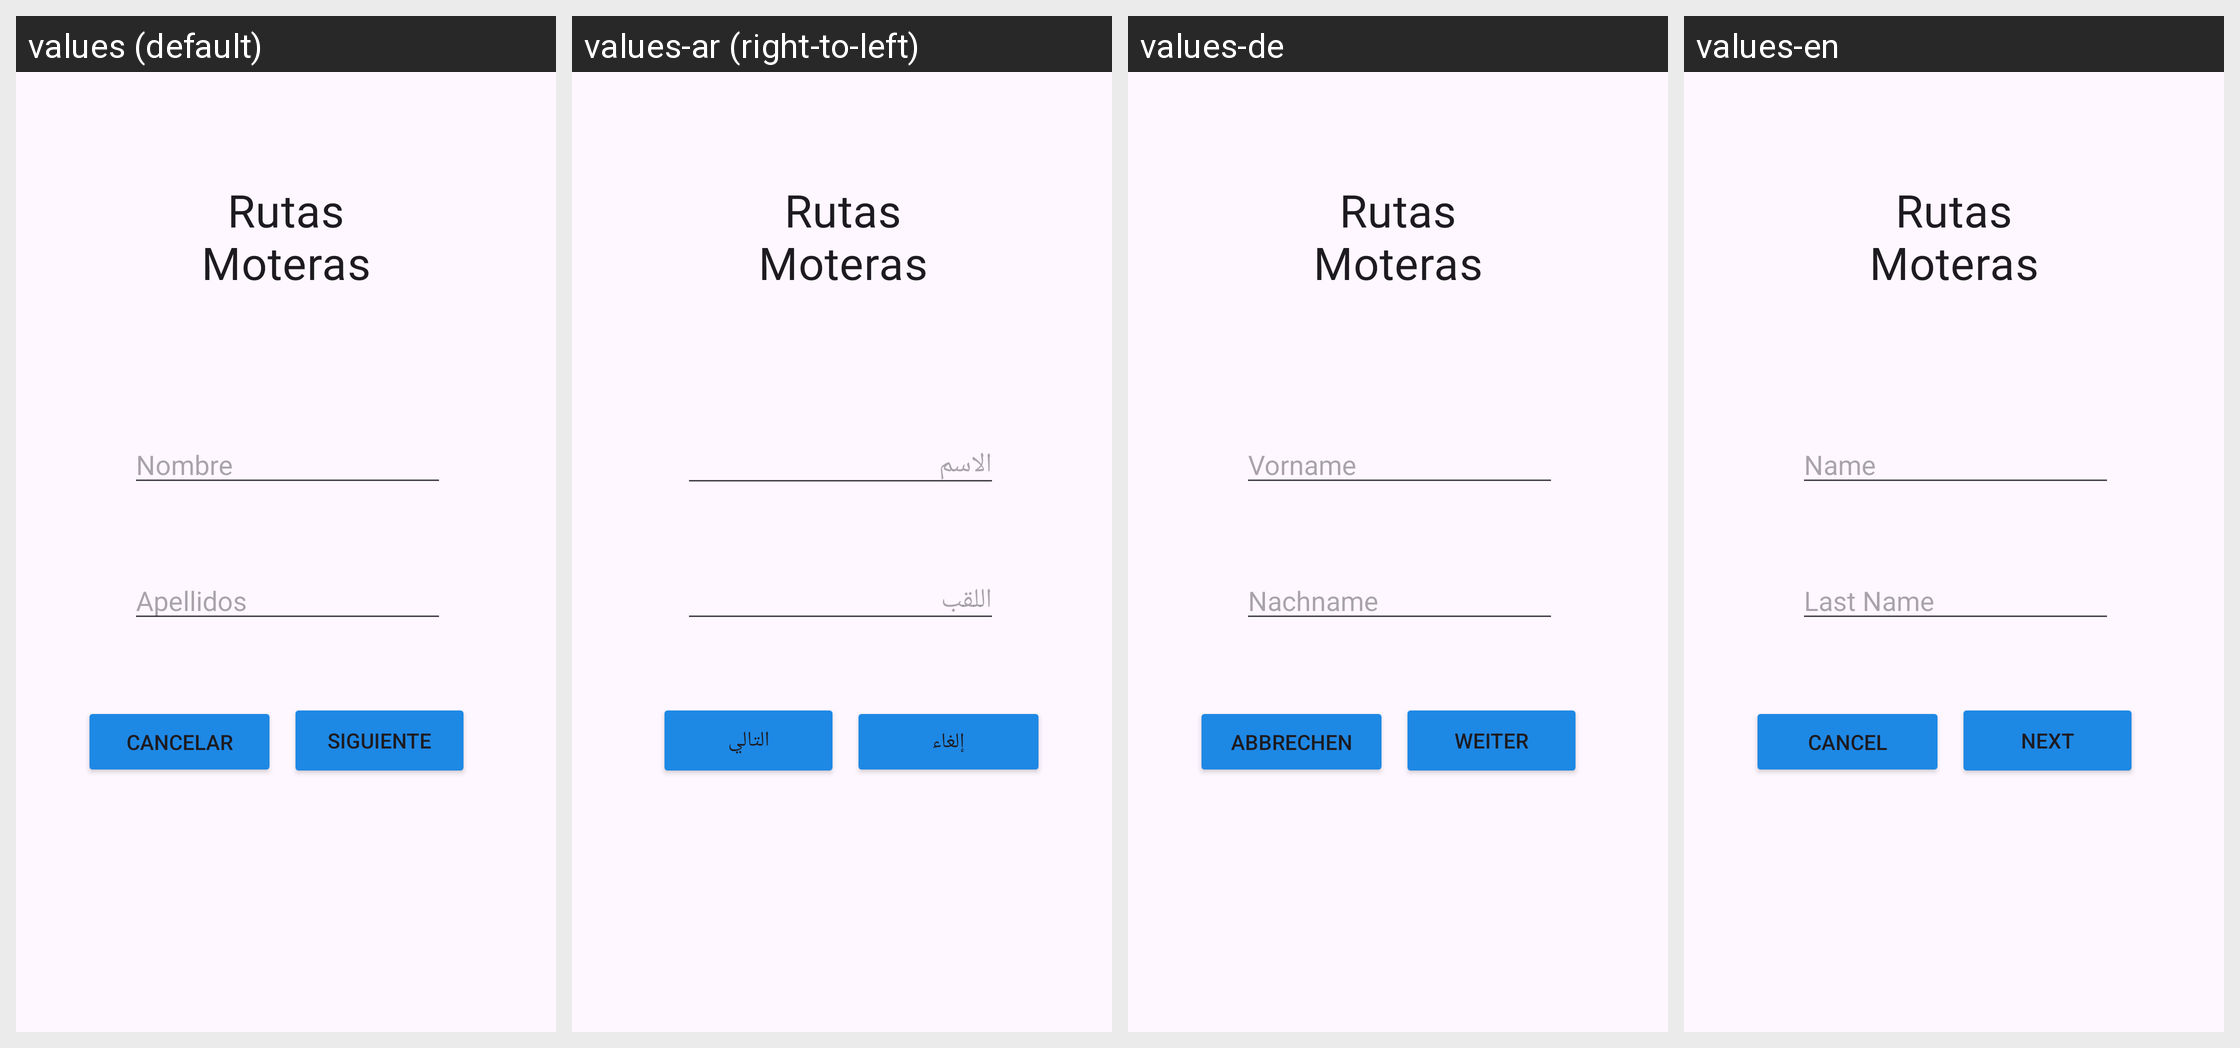

Translations of the strings shown on this Android screen, per locale in the grid:
Android screen res/layout/activity_sing_in.xml rendered under 4 locales, left to right: values (default), values-ar (right-to-left), values-de, values-en. Device: Nexus 5 (rendered at 1080×1920; each locale shown at half size, 540×960, under a caption strip naming it); theme Theme.RutasMoterasApp.
Other locales in the repository, not shown: values-fr, values-it.
Strings drawn on this screen, with the default value and each locale's value (text and hints the layout hard-codes, and strings that could not be matched under every locale, appear in the picture but are not listed):

siguiente
  values: Siguiente
  values-ar: التالي
  values-de: Weiter
  values-en: Next

apellidos
  values: Apellidos
  values-ar: اللقب
  values-de: Nachname
  values-en: Last Name

nombre
  values: Nombre
  values-ar: الاسم
  values-de: Vorname
  values-en: Name

cancelar
  values: Cancelar
  values-ar: إلغاء
  values-de: Abbrechen
  values-en: Cancel
